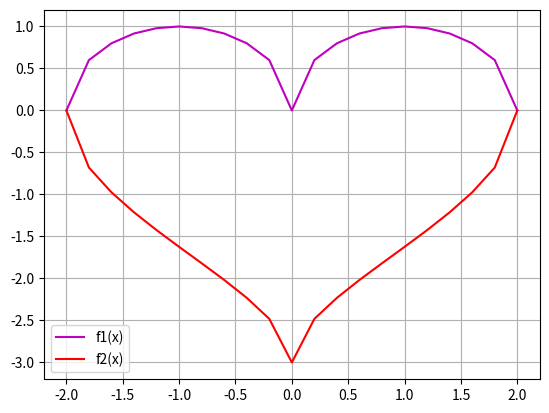

Generate this figure with matplotlib:
import numpy as np
import matplotlib.pyplot as plt

def f1(x):
    return np.sqrt(1 - (abs(x) - 1)**2)

def f2(x):
    return -3 * np.sqrt(1 - np.sqrt(abs(x)/2))

x = np.arange(-2, 2.1, 0.2)
plt.plot(x, f1(x), color = 'm', label="f1(x)")
plt.plot(x, f2(x), color = 'r', label="f2(x)")
plt.legend()
plt.grid()
plt.show()
